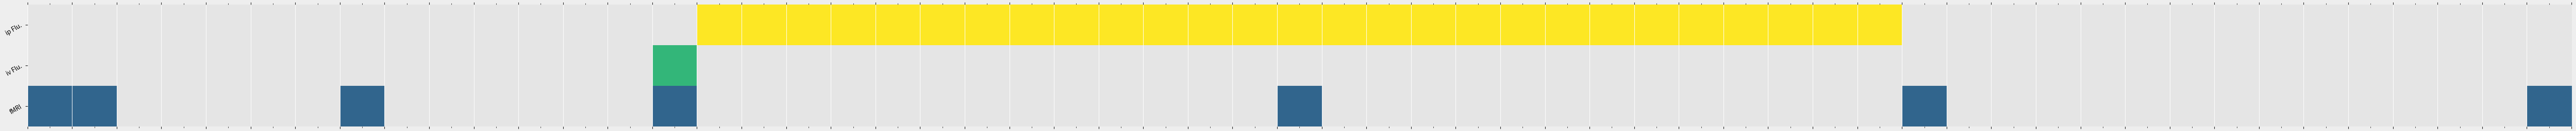

The matplotlib source for this figure:
import matplotlib.pyplot as plt
import numpy as np
import matplotlib.cm as cm
from matplotlib.ticker import MultipleLocator, LinearLocator
from matplotlib.colors import ListedColormap, LinearSegmentedColormap
import matplotlib.ticker as ticker

def draw_timeplan(rule, labels=None, blank_color=0.9):
	duration = np.shape(rule)[1]
	time_labels = [label +1 for label in range(duration)]

	cMap = add_grey(cm.viridis, blank_color)

	fig, ax = plt.subplots(figsize=np.shape(rule)[::-1] , facecolor='#eeeeee', tight_layout=True)
	im = ax.pcolorfast(rule, cmap=cMap)

	#place and null major ticks (we still need them for the grid)
	ax.xaxis.set_major_locator(LinearLocator(duration+1))
	ax.xaxis.set_major_formatter(ticker.NullFormatter())

	#place and format minor ticks (used to substitute for centered major tick labels)
	ax.xaxis.set_minor_locator(ticker.IndexLocator(1,0.5))
	ax.xaxis.set_minor_formatter(ticker.FixedFormatter(time_labels))

	#remove all major tick lines
	plt.setp(ax.get_xticklines(),visible=False)

	#remove bottom and top small tick lines
	# for tick in ax.xaxis.get_minor_ticks():
	# 	tick.tick1line.set_markersize(0)
	# 	tick.tick2line.set_markersize(0)
	plt.tick_params(axis='x', which='both', bottom='off', top='off')

	#Set only 7th minor tick label to visible
	ax.set_yticklabels(labels)
	for label in ax.xaxis.get_minorticklabels():
		label.set_visible(False)
	for label in ax.xaxis.get_minorticklabels()[::7]:
		label.set_visible(True)

	#Set yticks to labels and add 0.5 cell height offset
	ax.yaxis.set(ticks=np.arange(0.5, len(labels)))
	#Set yticks to point outside the figure
	ax.get_yaxis().set_tick_params(direction='out')
	#Rotate ytick labels
	plt.setp(ax.yaxis.get_majorticklabels(), rotation=30)
	#Constrain yticks to left side of figure
	ax.yaxis.set_ticks_position('left')

	# create grid
	ax.xaxis.grid(True, which='major', color='1', linestyle='-')

	#delete all spines
	for spine in ["right", "left", "top", "bottom"]:
		ax.spines[spine].set_visible(False)

	# recolour yticks in blank image color
	[t.set_color(str(blank_color)) for t in ax.yaxis.get_ticklines()]


def add_grey(cMap, blank_color):
	cdict = {
		'red': [],
		'green': [],
		'blue': [],
		'alpha': []
	}

	# regular index to compute the colors
	reg_index = np.linspace(0, 1, 254)

	# shifted index to match the data
	shift_index = np.linspace(0, 1, 256)

	grey_count=0
	grey_shades=2
	for ix, si in enumerate(shift_index):
		grey_count +=1
		if grey_count <= grey_shades:
			cdict['red'].append((si, blank_color, blank_color))
			cdict['green'].append((si, blank_color, blank_color))
			cdict['blue'].append((si, blank_color, blank_color))
			cdict['alpha'].append((si, 1, 1))
		else:
			ri = reg_index[ix-grey_shades]
			r, g, b, a = cMap(ri)
			cdict['red'].append((si, r, r))
			cdict['green'].append((si, g, g))
			cdict['blue'].append((si, b, b))
			cdict['alpha'].append((si, a, a))

	return LinearSegmentedColormap("name", cdict)

if __name__ == '__main__':
	labels = ["fMRI","iv Flu.","ip Flu."]
	rule = np.zeros((3,57))
	rule[0,::-14]=1
	rule[0,7]=1
	rule[0,0:2]=1
	rule[1,14]=2
	rule[2,15:42]=3
	draw_timeplan(rule, labels)
	plt.show()
